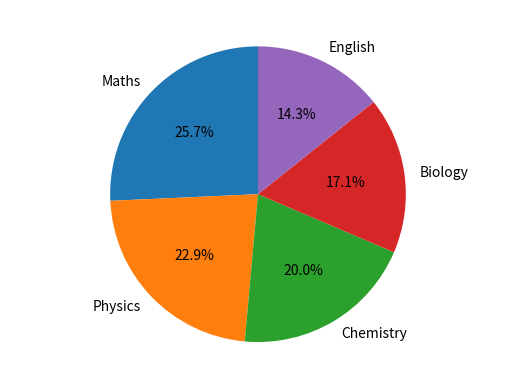

Write the Python code that produced this figure.

# import numpy as np
# import matplotlib.pyplot as plt
# run = [[3,15,35,30], [2,10,20,15], [1,5,10,5]]
# x = np.arange(4)
# plt.bar(x+0.00, run[0], color='b', width=0.25)
# plt.bar(x+0.25, run[1], color='g', width=0.25)
# plt.bar(x+0.50, run[2], color='r', width=0.25)
# plt.show()


import matplotlib.pyplot as plt
marks = [90, 80, 70, 60, 50]
subjects = ['Maths', 'Physics', 'Chemistry', 'Biology', 'English']
plt.axis("equal")
plt.pie(marks, labels=subjects, startangle=90, autopct='%1.1f%%')
plt.show()